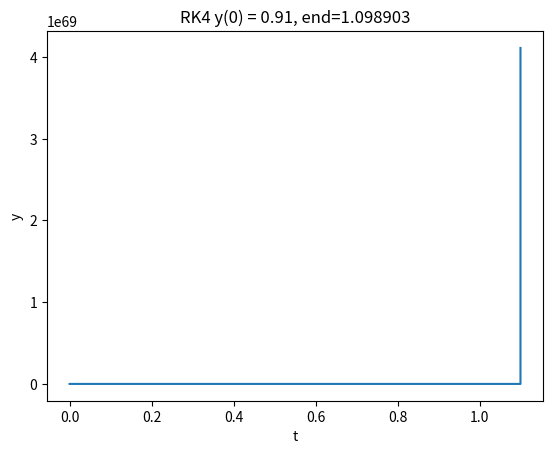

Reproduce this figure in Python.
import numpy as np
import matplotlib.pyplot as plt
import math
from decimal import Decimal, getcontext
from matplotlib.animation import FuncAnimation, PillowWriter

N=91

def RK4(f, y0, t):
    n = len(t)
    # if y0 is a scalar:
    if np.isscalar(y0):
        y = np.zeros(n)
    else:
        y = np.zeros((n, len(y0)))
    y[0] = y0
    for i in range(n-1):
        h = t[i+1] - t[i]
        k1 = h*f(t[i], y[i])
        k2 = h*f(t[i] + h/2, y[i] + k1/2)
        k3 = h*f(t[i] + h/2, y[i] + k2/2)
        k4 = h*f(t[i] + h, y[i] + k3)
        y[i+1] = y[i] + (k1 + 2*k2 + 2*k3 + k4)/6
    return y

f4 = lambda t, y: y**2

C = N/100
h = 1e-6
t = np.linspace(0, 1.5, int(1.5/h))
y = RK4(f4, C, t)
plt.plot(t, y)
plt.xlabel('t')
plt.ylabel('y')
t_last = t[(np.where(np.isfinite(y)))][-1]
plt.title(f'RK4 y(0) = 0.91, end={t_last:.6f}')
plt.show()